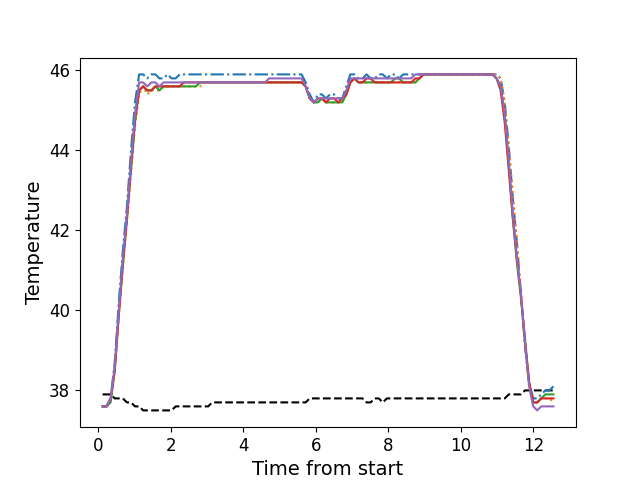

Data behind this chart, as committed beside it:
, times, neutral, z1, z2, z3, z4, z5
0, 0.1156, 37.9, 37.6, 37.6, 37.6, 37.6, 37.6
1, 0.2277, 37.9, 37.6, 37.6, 37.6, 37.6, 37.6
2, 0.3388, 37.9, 37.8, 37.8, 37.7, 37.8, 37.8
3, 0.4515, 37.8, 38.7, 38.5, 38.5, 38.5, 38.6
4, 0.5634, 37.8, 40.2, 39.8, 39.9, 39.9, 40.0
5, 0.6755, 37.8, 41.5, 41.1, 41.1, 41.2, 41.3
6, 0.7882, 37.7, 42.6, 42.2, 42.3, 42.3, 42.4
7, 0.8998, 37.7, 44.0, 43.4, 43.5, 43.6, 43.7
8, 1.011, 37.6, 45.2, 44.6, 44.7, 44.8, 44.9
9, 1.124, 37.6, 45.9, 45.4, 45.5, 45.5, 45.7
10, 1.236, 37.5, 45.9, 45.6, 45.6, 45.6, 45.7
11, 1.348, 37.5, 45.8, 45.4, 45.5, 45.5, 45.6
12, 1.46, 37.5, 45.9, 45.5, 45.5, 45.5, 45.7
13, 1.573, 37.5, 45.9, 45.5, 45.6, 45.6, 45.7
14, 1.684, 37.5, 45.8, 45.5, 45.5, 45.6, 45.6
15, 1.796, 37.5, 45.8, 45.6, 45.6, 45.6, 45.7
16, 1.907, 37.5, 45.9, 45.6, 45.6, 45.6, 45.7
17, 2.02, 37.5, 45.8, 45.6, 45.6, 45.6, 45.7
18, 2.132, 37.6, 45.8, 45.6, 45.6, 45.6, 45.7
19, 2.244, 37.6, 45.9, 45.6, 45.6, 45.6, 45.7
20, 2.357, 37.6, 45.9, 45.6, 45.6, 45.7, 45.7
21, 2.469, 37.6, 45.9, 45.6, 45.6, 45.7, 45.7
22, 2.58, 37.6, 45.9, 45.6, 45.6, 45.7, 45.7
23, 2.693, 37.6, 45.9, 45.6, 45.6, 45.7, 45.7
24, 2.805, 37.6, 45.9, 45.6, 45.7, 45.7, 45.7
25, 2.917, 37.6, 45.9, 45.7, 45.7, 45.7, 45.7
26, 3.029, 37.6, 45.9, 45.7, 45.7, 45.7, 45.7
27, 3.141, 37.7, 45.9, 45.7, 45.7, 45.7, 45.7
28, 3.253, 37.7, 45.9, 45.7, 45.7, 45.7, 45.7
29, 3.365, 37.7, 45.9, 45.7, 45.7, 45.7, 45.7
30, 3.477, 37.7, 45.9, 45.7, 45.7, 45.7, 45.7
31, 3.589, 37.7, 45.9, 45.7, 45.7, 45.7, 45.7
32, 3.702, 37.7, 45.9, 45.7, 45.7, 45.7, 45.7
33, 3.813, 37.7, 45.9, 45.7, 45.7, 45.7, 45.7
34, 3.925, 37.7, 45.9, 45.7, 45.7, 45.7, 45.7
35, 4.037, 37.7, 45.9, 45.7, 45.7, 45.7, 45.7
36, 4.151, 37.7, 45.9, 45.7, 45.7, 45.7, 45.7
37, 4.261, 37.7, 45.9, 45.7, 45.7, 45.7, 45.7
38, 4.374, 37.7, 45.9, 45.7, 45.7, 45.7, 45.7
39, 4.485, 37.7, 45.9, 45.7, 45.7, 45.7, 45.7
40, 4.598, 37.7, 45.9, 45.7, 45.7, 45.7, 45.7
41, 4.71, 37.7, 45.9, 45.7, 45.7, 45.7, 45.8
42, 4.822, 37.7, 45.9, 45.7, 45.7, 45.7, 45.8
43, 4.934, 37.7, 45.9, 45.7, 45.7, 45.7, 45.8
44, 5.045, 37.7, 45.9, 45.7, 45.7, 45.7, 45.8
45, 5.158, 37.7, 45.9, 45.7, 45.7, 45.7, 45.8
46, 5.27, 37.7, 45.9, 45.7, 45.7, 45.7, 45.8
47, 5.382, 37.7, 45.9, 45.7, 45.7, 45.7, 45.8
48, 5.494, 37.7, 45.9, 45.7, 45.7, 45.7, 45.8
49, 5.606, 37.7, 45.9, 45.7, 45.7, 45.7, 45.8
50, 5.718, 37.7, 45.7, 45.6, 45.6, 45.6, 45.6
51, 5.831, 37.8, 45.4, 45.3, 45.3, 45.3, 45.3
52, 5.942, 37.8, 45.2, 45.2, 45.2, 45.2, 45.2
53, 6.054, 37.8, 45.4, 45.2, 45.2, 45.3, 45.3
54, 6.167, 37.8, 45.4, 45.3, 45.3, 45.3, 45.3
55, 6.278, 37.8, 45.3, 45.2, 45.2, 45.2, 45.3
56, 6.391, 37.8, 45.4, 45.2, 45.2, 45.3, 45.3
57, 6.502, 37.8, 45.4, 45.2, 45.2, 45.3, 45.3
58, 6.614, 37.8, 45.3, 45.2, 45.2, 45.2, 45.3
59, 6.727, 37.8, 45.3, 45.2, 45.2, 45.3, 45.3
... 52 more rows
